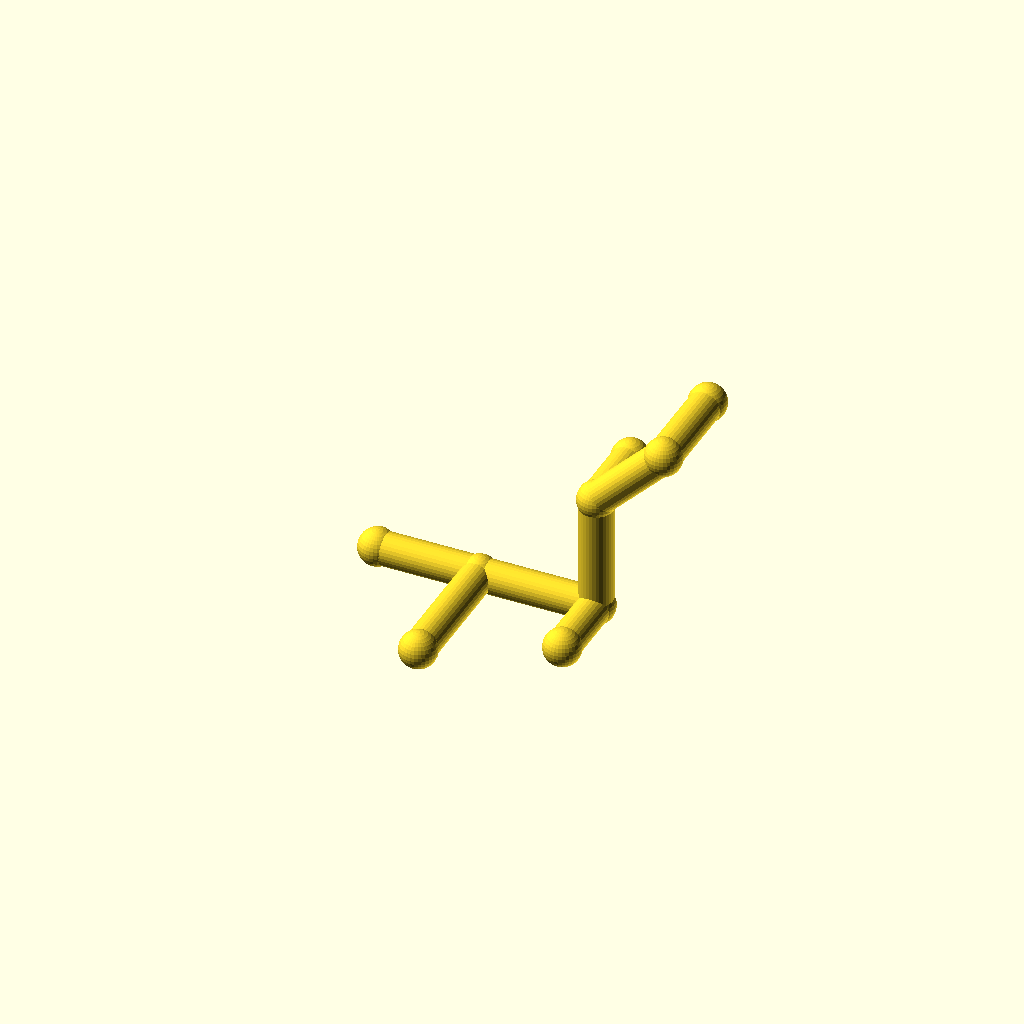
Cell 1: the model at its default parameters.
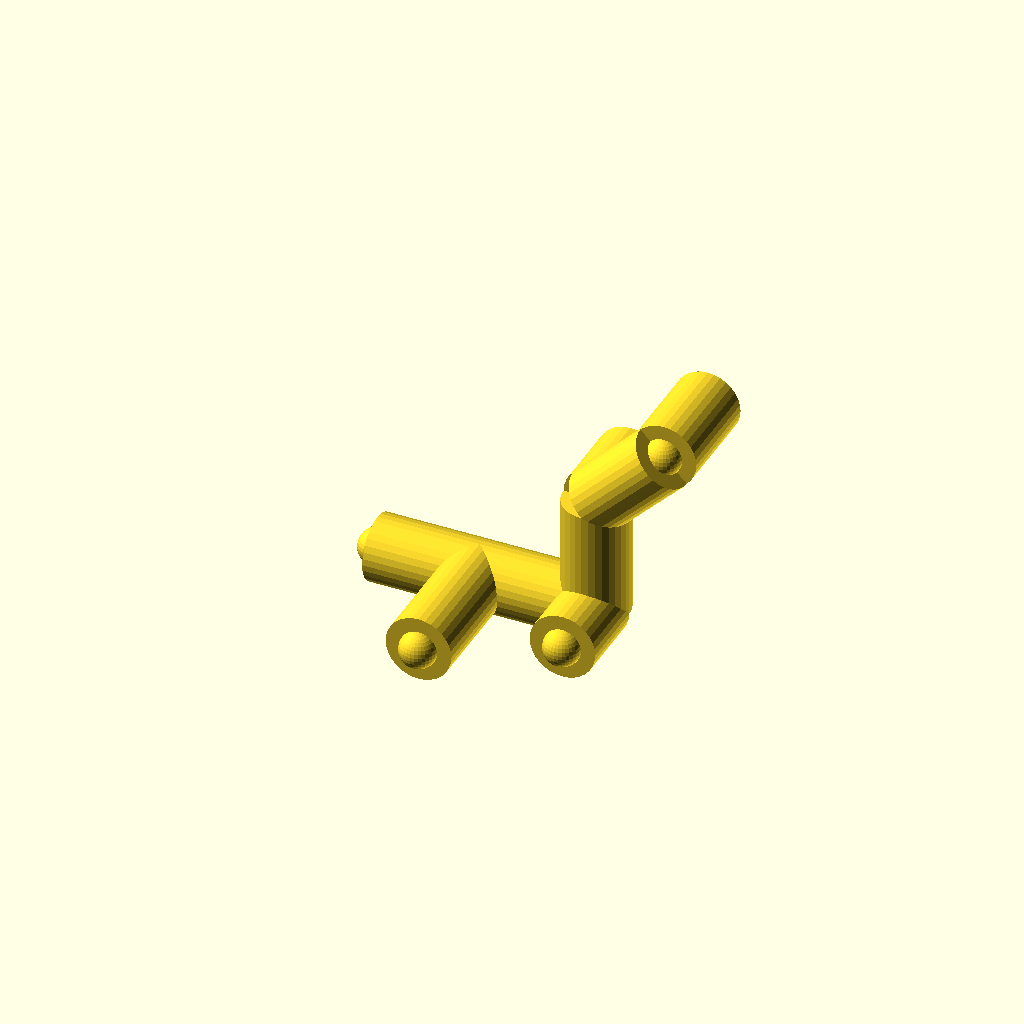
Cell 2 — pipe_r set to 9, the other parameters unchanged.
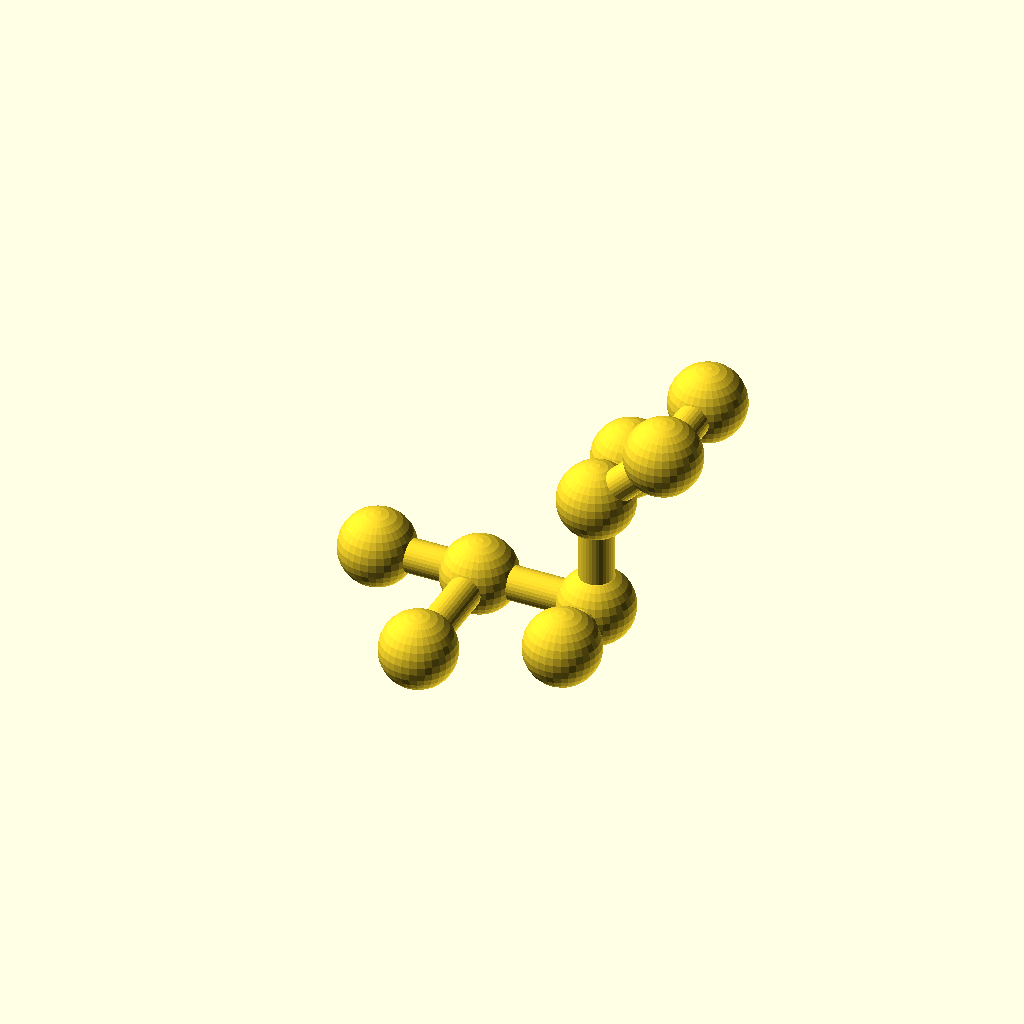
Cell 3 — collar_r set to 10.2, the other parameters unchanged.
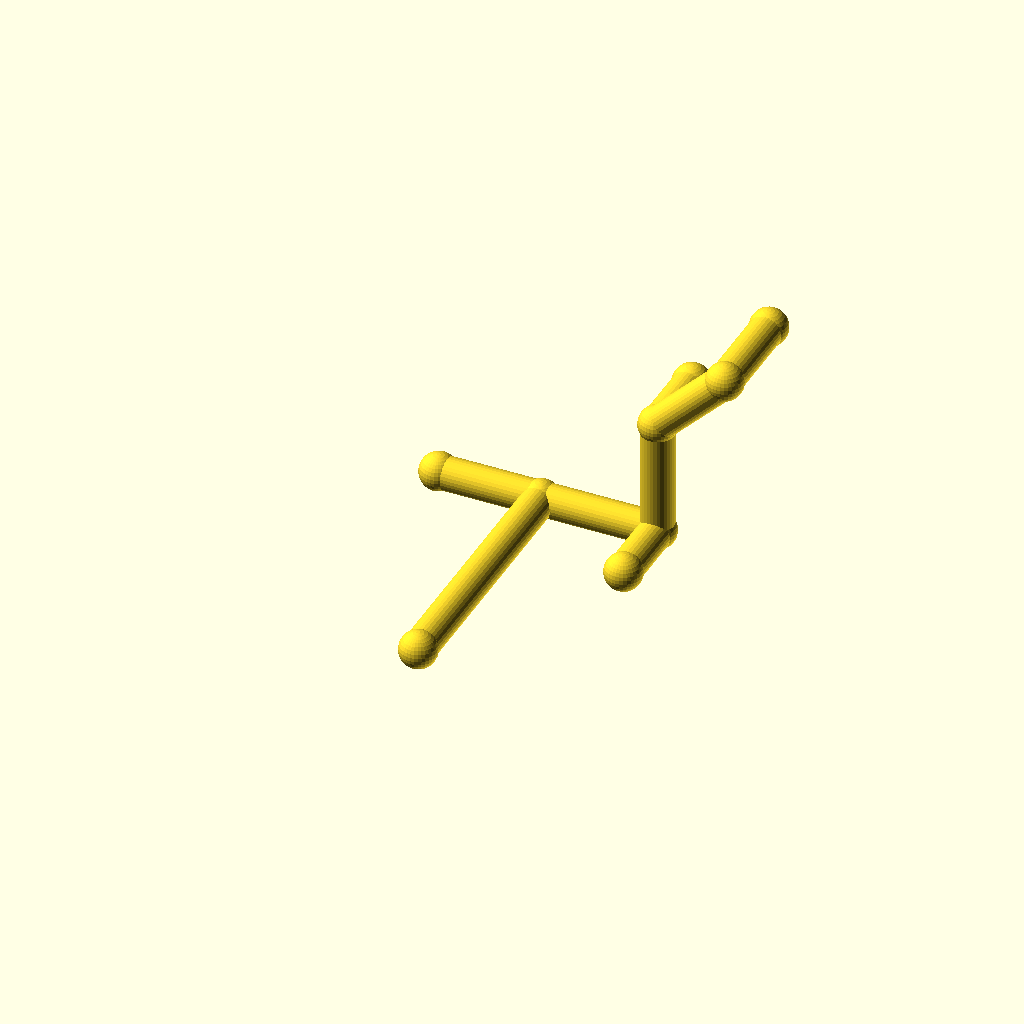
Cell 4: the same model with leg_1 = 72.
One fixed orthographic camera (rotation 55°, 0°, 25°; colour scheme Cornfield) for every cell.
The OpenSCAD source (optional_data/data/wire2/piperoutes/scene_0137.scad):
$fn = 32;

// ----------------------------------------------------------------------
// Pipe route
// ----------------------------------------------------------------------

// --- parameters (mm) ---
pipe_r = 4.5;             // pipe radius
collar_r = 5.1;           // joint collar radius
turn_90 = 90;             // right-angle elbow, degrees
turn_45 = 45;             // diagonal elbow angle, degrees
leg_1 = 36;               // length of pipe segment 1
leg_2 = 32;               // length of pipe segment 2
leg_3 = 32;               // length of pipe segment 3
leg_4 = 26;               // length of pipe segment 4
leg_5 = 26;               // length of pipe segment 5
segments = 5;             // number of straight pipe segments
stub_3 = 20;              // branch stub length at node 3
stub_1 = 28;              // branch stub length at node 1
stub_2 = 20;              // branch stub length at node 2

bbox_x = (leg_2 + leg_4 / sqrt(2)) - (-stub_1) + 2 * collar_r;  // overall X, joints included
bbox_y = (leg_1 + leg_5) - (0) + 2 * collar_r;  // overall Y, joints included
bbox_z = (leg_3 + leg_4 / sqrt(2)) - (0) + 2 * collar_r;  // overall Z, joints included
pipe_d = 2 * pipe_r;  // pipe outer diameter
collar_d = 2 * collar_r;  // collar diameter
p0 = [0, 0, 0];
p1 = p0 + [0, 1, 0] * leg_1;
p2 = p1 + [1, 0, 0] * leg_2;
p3 = p2 + [0, 0, 1] * leg_3;
p4 = p3 + [1 / sqrt(2), 0, 1 / sqrt(2)] * leg_4;
p5 = p4 + [0, 1, 0] * leg_5;
b3 = p3 + [0, 1, 0] * stub_3;
b1 = p1 + [-1, 0, 0] * stub_1;
b2 = p2 + [0, -1, 0] * stub_2;
nodes = [p0, p1, p2, p3, p4, p5, b3, b1, b2];

module member(a, b, r) {
  /* round stock from joint a to joint b, ends buried in the joint balls */
  d = b - a;
  length = norm(d);
  translate(a) rotate([0, acos(d[2] / length), atan2(d[1], d[0])])
    cylinder(h = length, r = r);
}

module joint(p, r) {
  /* ball at the joint centre, fatter than every member meeting there */
  translate(p) sphere(r = r);
}

/* members - each call is one graph edge */
member(nodes[0], nodes[1], pipe_r);
member(nodes[1], nodes[2], pipe_r);
member(nodes[2], nodes[3], pipe_r);
member(nodes[3], nodes[4], pipe_r);
member(nodes[4], nodes[5], pipe_r);
member(nodes[3], nodes[6], pipe_r);
member(nodes[1], nodes[7], pipe_r);
member(nodes[2], nodes[8], pipe_r);

/* joint balls */
for (p = nodes) joint(p, collar_r);
Parameter table extracted from the source (name, type, default, range or options):
pipe_r: number, default 4.5
collar_r: number, default 5.1
turn_90: number, default 90
turn_45: number, default 45
leg_1: number, default 36
leg_2: number, default 32
leg_3: number, default 32
leg_4: number, default 26
leg_5: number, default 26
segments: number, default 5
stub_3: number, default 20
stub_1: number, default 28
stub_2: number, default 20
p0: vector, default [0, 0, 0]
